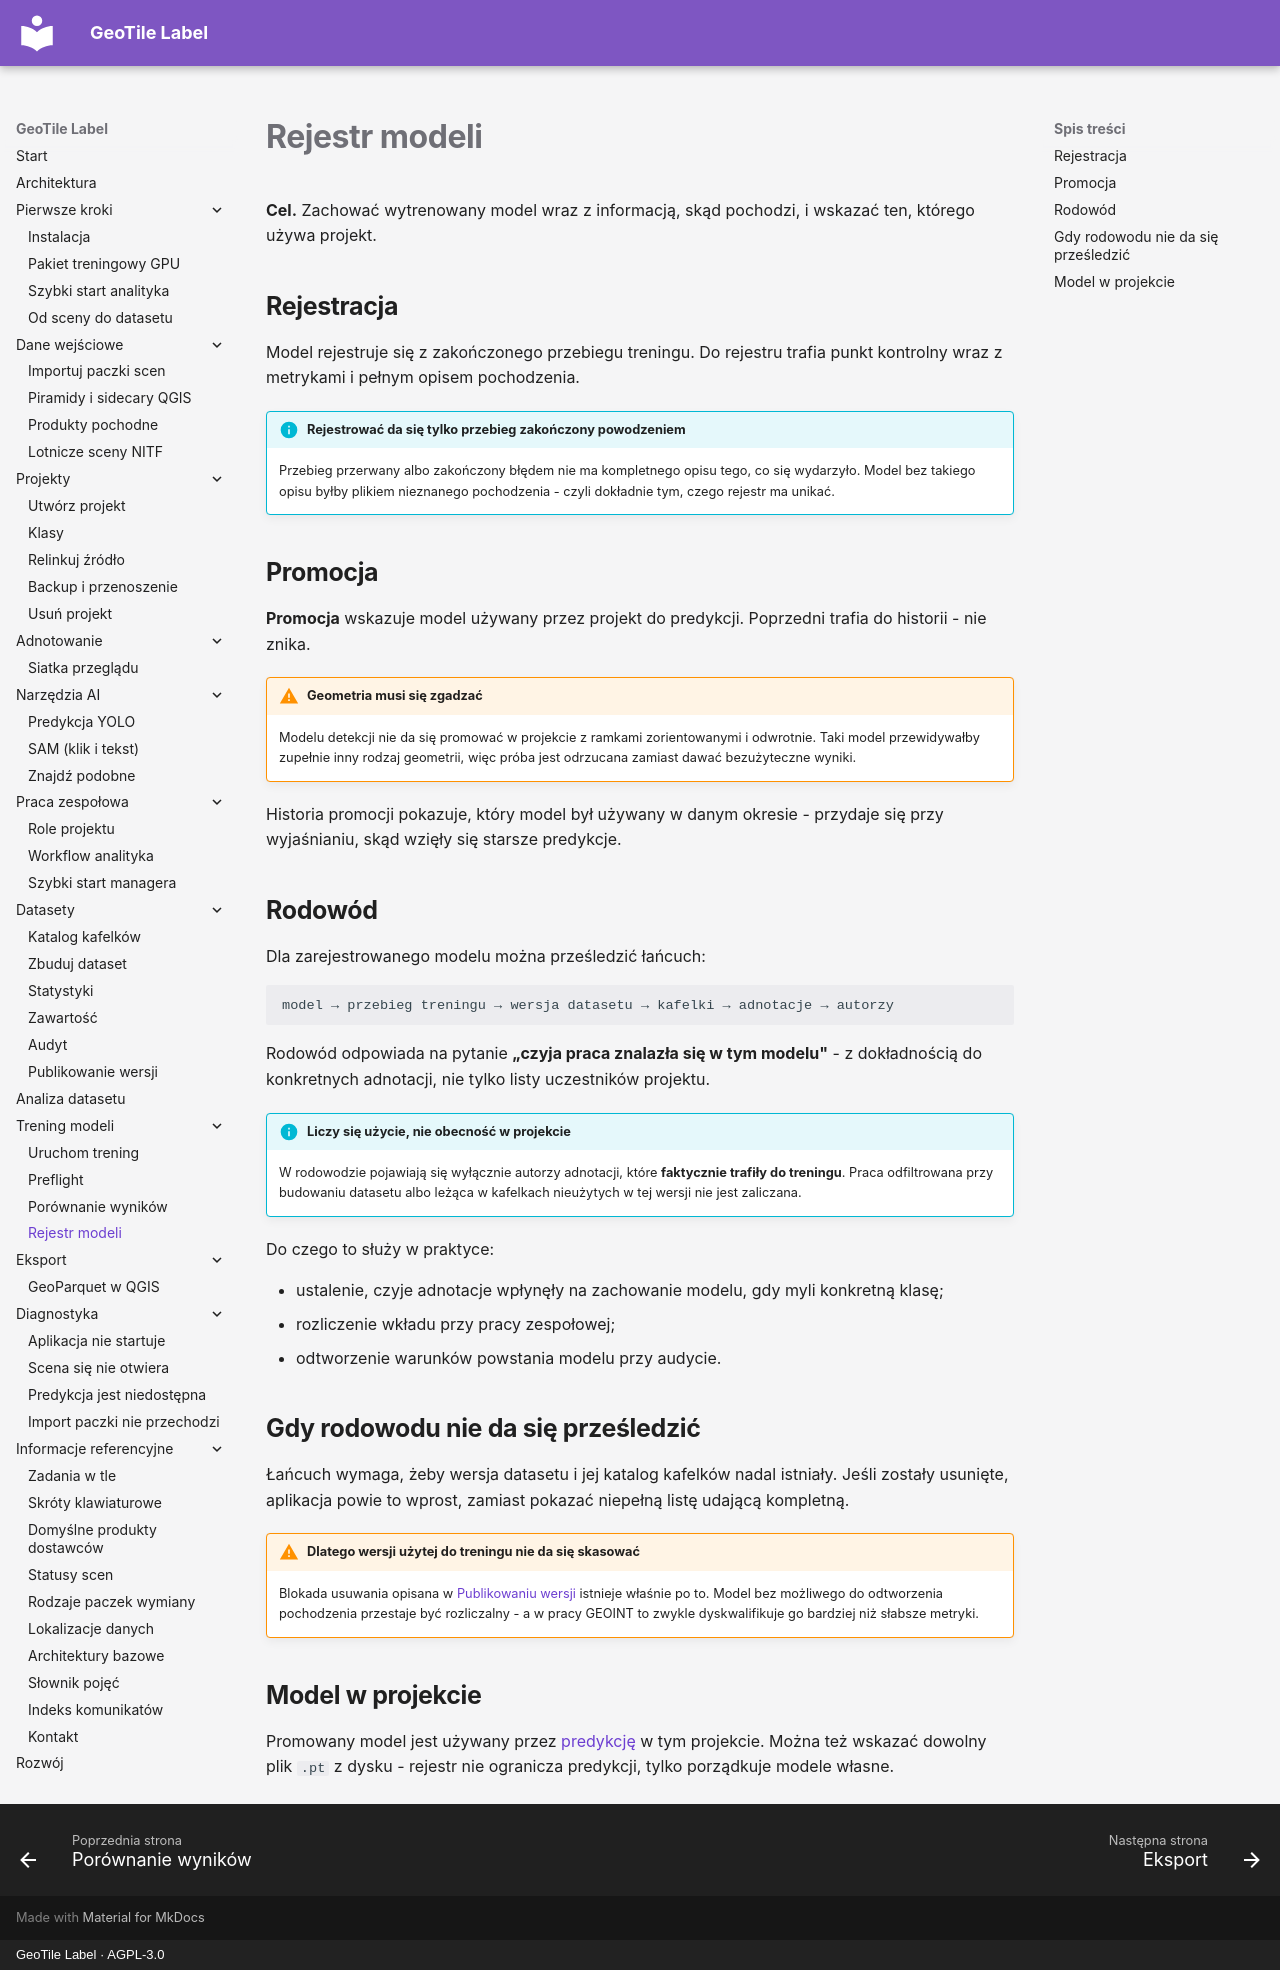

repository: jakubslesinski/geotile-label · page: training/rejestr-modeli.html · generator: mkdocs · copyright: GeoTile Label · AGPL-3.0

# Rejestr modeli

**Cel.** Zachować wytrenowany model wraz z informacją, skąd pochodzi, i wskazać ten,
którego używa projekt.

## Rejestracja

Model rejestruje się z zakończonego przebiegu treningu. Do rejestru trafia punkt
kontrolny wraz z metrykami i pełnym opisem pochodzenia.

!!! info "Rejestrować da się tylko przebieg zakończony powodzeniem"

    Przebieg przerwany albo zakończony błędem nie ma kompletnego opisu tego, co się
    wydarzyło. Model bez takiego opisu byłby plikiem nieznanego pochodzenia - czyli
    dokładnie tym, czego rejestr ma unikać.

## Promocja

**Promocja** wskazuje model używany przez projekt do predykcji. Poprzedni trafia do
historii - nie znika.

!!! warning "Geometria musi się zgadzać"

    Modelu detekcji nie da się promować w projekcie z ramkami zorientowanymi i
    odwrotnie. Taki model przewidywałby zupełnie inny rodzaj geometrii, więc próba
    jest odrzucana zamiast dawać bezużyteczne wyniki.

Historia promocji pokazuje, który model był używany w danym okresie - przydaje się przy
wyjaśnianiu, skąd wzięły się starsze predykcje.

## Rodowód

Dla zarejestrowanego modelu można prześledzić łańcuch:

```text
model → przebieg treningu → wersja datasetu → kafelki → adnotacje → autorzy
```

Rodowód odpowiada na pytanie **„czyja praca znalazła się w tym modelu"** - z
dokładnością do konkretnych adnotacji, nie tylko listy uczestników projektu.

!!! info "Liczy się użycie, nie obecność w projekcie"

    W rodowodzie pojawiają się wyłącznie autorzy adnotacji, które **faktycznie trafiły
    do treningu**. Praca odfiltrowana przy budowaniu datasetu albo leżąca w kafelkach
    nieużytych w tej wersji nie jest zaliczana.

Do czego to służy w praktyce:

- ustalenie, czyje adnotacje wpłynęły na zachowanie modelu, gdy myli konkretną klasę;
- rozliczenie wkładu przy pracy zespołowej;
- odtworzenie warunków powstania modelu przy audycie.

## Gdy rodowodu nie da się prześledzić

Łańcuch wymaga, żeby wersja datasetu i jej katalog kafelków nadal istniały. Jeśli
zostały usunięte, aplikacja powie to wprost, zamiast pokazać niepełną listę udającą
kompletną.

!!! warning "Dlatego wersji użytej do treningu nie da się skasować"

    Blokada usuwania opisana w
    [Publikowaniu wersji](../datasets/publikowanie.md) istnieje właśnie po to. Model
    bez możliwego do odtworzenia pochodzenia przestaje być rozliczalny - a w pracy
    GEOINT to zwykle dyskwalifikuje go bardziej niż słabsze metryki.

## Model w projekcie

Promowany model jest używany przez [predykcję](../ai-assistance/predykcja.md) w tym
projekcie. Można też wskazać dowolny plik `.pt` z dysku - rejestr nie ogranicza
predykcji, tylko porządkuje modele własne.
